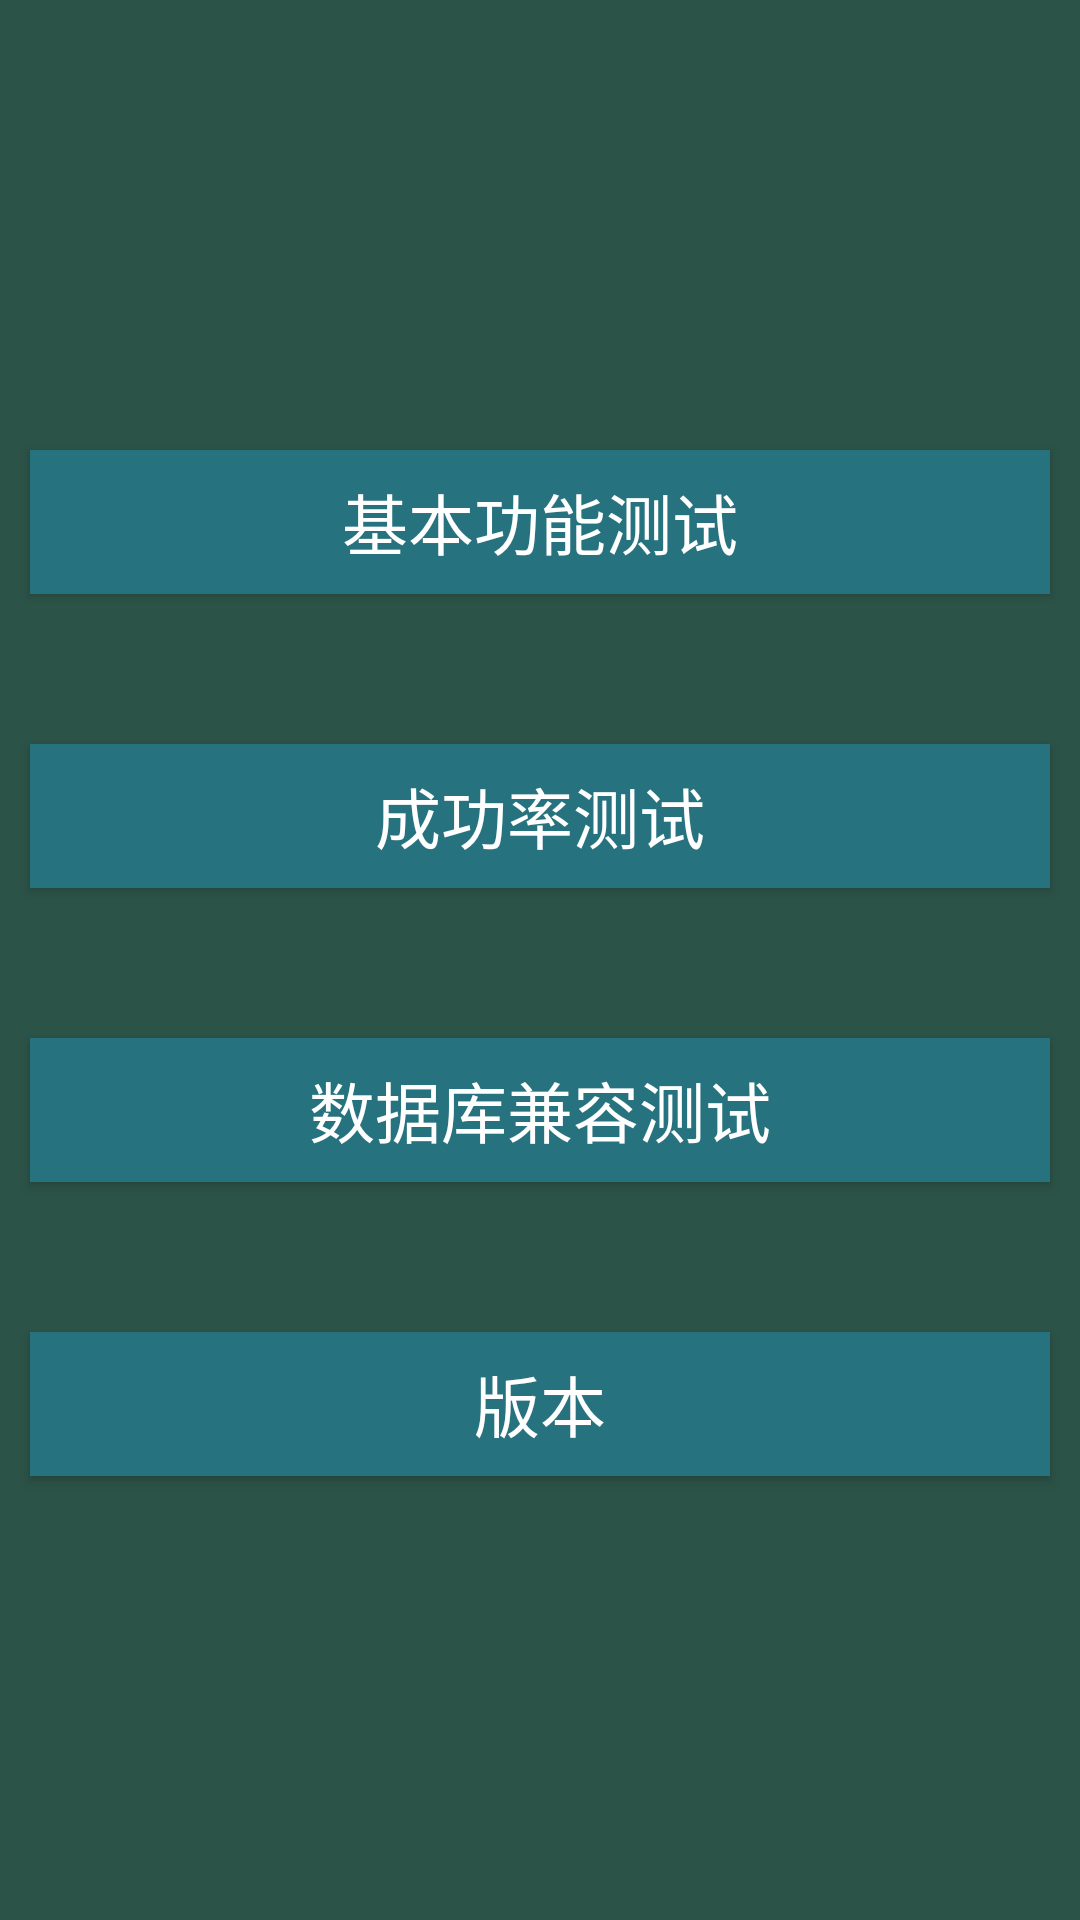

Reconstruct the res/layout file that produces this screen, plus the resources it refers to.
<!-- AndroidManifest.xml: application theme AppTheme -->
<!-- res/layout/activity_main.xml -->
<?xml version="1.0" encoding="utf-8"?>
<RelativeLayout xmlns:android="http://schemas.android.com/apk/res/android"
                android:id="@+id/activity_function"
                android:layout_width="match_parent"
                android:layout_height="match_parent"
                android:background="@color/color_backgroud">

    <Button
        android:id="@+id/button1"
        android:layout_width="match_parent"
        android:layout_height="wrap_content"
        android:layout_alignParentTop="true"
        android:layout_centerHorizontal="true"
        android:layout_marginLeft="@dimen/dimen_10sp"
        android:layout_marginRight="@dimen/dimen_10sp"
        android:layout_marginTop="150dp"
        android:background="@color/color_btn_bg"
        android:text="基本功能测试"
        android:textSize="@dimen/dimen_22sp"/>

    <Button
        android:id="@+id/button2"
        android:layout_width="match_parent"
        android:layout_height="wrap_content"
        android:layout_below="@+id/button1"
        android:layout_marginLeft="@dimen/dimen_10sp"
        android:layout_marginRight="@dimen/dimen_10sp"
        android:background="@color/color_btn_bg"
        android:layout_marginTop="50dp"
        android:text="成功率测试"
        android:textSize="@dimen/dimen_22sp"/>


    <Button
        android:id="@+id/button3"
        android:layout_width="match_parent"
        android:layout_height="wrap_content"
        android:layout_below="@+id/button2"
        android:layout_centerHorizontal="true"
        android:layout_marginLeft="@dimen/dimen_10sp"
        android:layout_marginRight="@dimen/dimen_10sp"
        android:background="@color/color_btn_bg"
        android:layout_marginTop="50dp"
        android:text="数据库兼容测试"
        android:textSize="@dimen/dimen_22sp"/>

    <Button
        android:id="@+id/button4"
        android:layout_width="match_parent"
        android:layout_height="wrap_content"
        android:layout_below="@+id/button3"
        android:layout_centerHorizontal="true"
        android:layout_marginLeft="@dimen/dimen_10sp"
        android:layout_marginRight="@dimen/dimen_10sp"
        android:background="@color/color_btn_bg"
        android:layout_marginTop="50dp"
        android:text="版本"
        android:textSize="@dimen/dimen_22sp"/>
</RelativeLayout>
<!-- resources referenced by this layout -->
<resources>
  <color name="color_backgroud">#2c5348</color>
  <color name="color_btn_bg">#26727e</color>
  <dimen name="dimen_10sp">10sp</dimen>
  <dimen name="dimen_22sp">22sp</dimen>
  <style name="AppTheme" parent="Theme.AppCompat">
          
          <item name="colorPrimary">@color/color_backgroud</item>
          <item name="colorPrimaryDark">@color/color_backgroud</item>
          <item name="colorAccent">@color/colorAccent</item>
          <item name="android:windowNoTitle">true</item>
      </style>
  <color name="colorAccent">#FF4081</color>
</resources>
